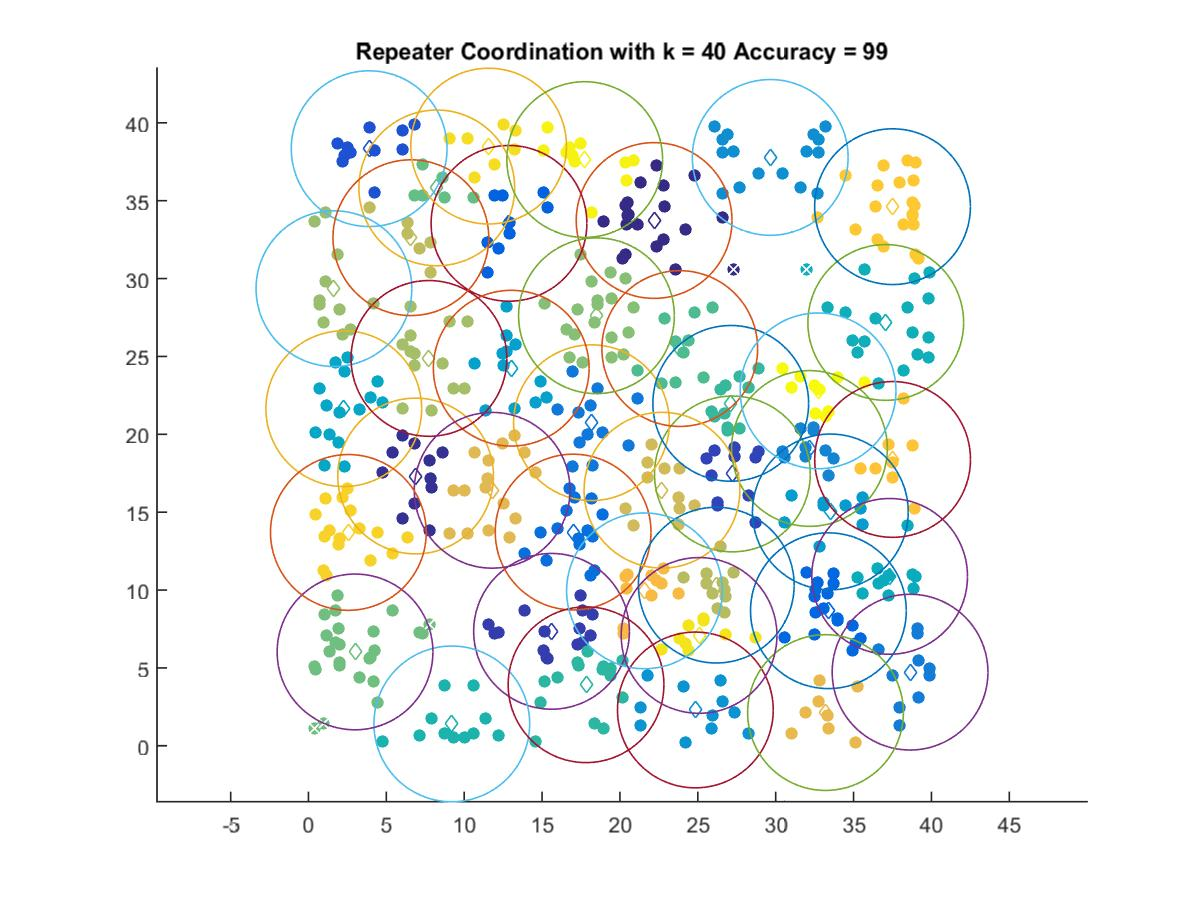

The data file committed next to this chart (first rows):
22.193, 33.727
6.879, 17.32
15.61, 7.347
27.22, 17.45
3.895, 38.34
12.87, 33.55
33.38, 8.671
16.99, 13.72
18.17, 20.74
38.63, 4.726
32.17, 19.09
29.65, 37.78
24.84, 2.298
33.51, 15.01
13.02, 24.24
2.265, 21.65
37.32, 10.88
37.07, 27.18
9.202, 1.404
17.82, 3.918
27.11, 21.99
23.84, 25.5
8.238, 35.82
2.988, 6.024
18.49, 27.61
1.634, 29.35
7.734, 24.87
26.18, 10.31
6.573, 32.62
22.7, 16.41
11.79, 16.4
33.2, 2.131
21.57, 9.946
37.51, 18.39
37.5, 34.62
2.56, 13.7
11.57, 38.5
25.08, 7.083
17.74, 37.64
32.72, 22.79
